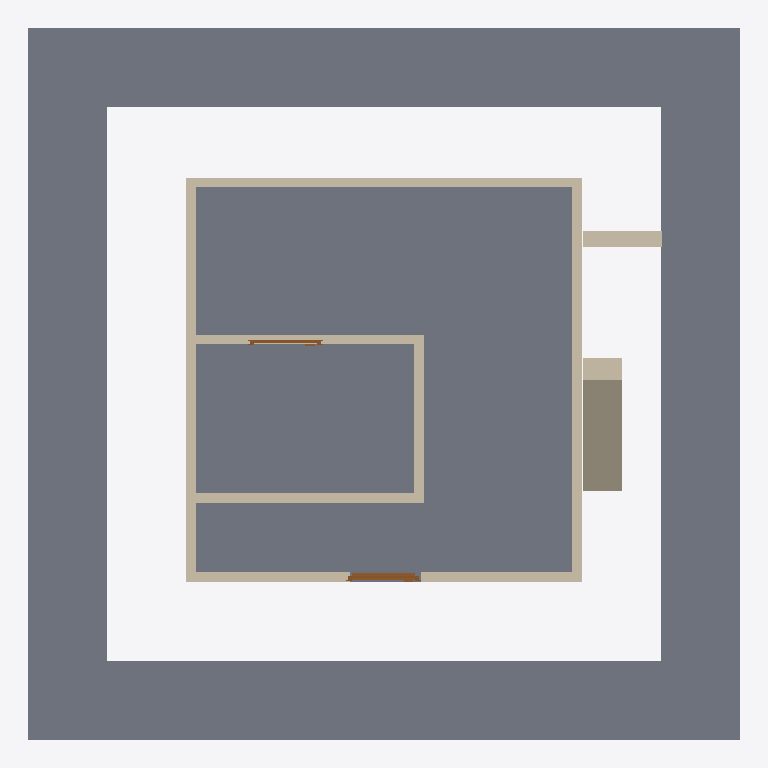
Plan cut of the same IFC building model at storey 'GFloor' (level 0.00 m, cut at 1.40 m), seen from above with north up, elements coloured by IFC class: 12 walls (beige), 5 slabs (grey), 2 doors (brown). Cut surfaces are drawn darker.
Extent 9.0 m × 9.0 m × 3.8 m (x, y, z). Storeys (2): GFloor at 0.00 m; Roof at 3.00 m. Elements (20): 12 IfcWall, 5 IfcSlab, 2 IfcDoor, 1 IfcRoof.

HEADER;
FILE_DESCRIPTION(('ViewDefinition[DesignTransferView]'),'2;1');
FILE_NAME('0163_Ifc4_openshell_egs.ifc','2024-05-01T10:15:25+08:00',(''),(''),'IfcOpenShell v0.7.0-f7c03db75','BlenderBIM [number]-1cea3d2','');
FILE_SCHEMA(('IFC4'));
ENDSEC;
DATA;
#1=IFCPROJECT('2U9Rmn41H43ugTXR6CDU9$',$,'My Project',$,$,$,$,(#14,#26),#9);
#30=IFCSITE('19CltKWfz3_vA22ez3Hcyf',$,'My Site',$,$,#53,$,$,$,$,$,$,$,$);
#36=IFCBUILDING('2SdMENEcH4UfPE6zYMSmDa',$,'My Building',$,$,#59,$,$,$,$,$,$);
#42=IFCBUILDINGSTOREY('2D1baGATH4wvwzMs1MVk3n',$,'GFloor',$,$,#1488,$,$,$,$);
#1621=IFCBUILDINGSTOREY('2yfvyXp0T3mOZMDywNpA8r',$,'Roof',$,$,#1636,$,$,$,$);
#1891=IFCSLAB('06$TClvdv4sx6LihbawvD8',$,'Slab',$,$,#1927,#1906,$,$);
#1985=IFCSLAB('0dZmfCCo96ZA5nEgp$VjLj',$,'PavingWest',$,$,#2036,#1996,$,$);
#1964=IFCSLAB('0d_W9p0nz37Pd$hdhCR5nE',$,'PavingEast',$,$,#1971,#1978,$,$);
#1946=IFCSLAB('3YKyXG2RnAkwwD29qnxYFu',$,'PavingNorth',$,$,#1953,#1960,$,$);
#2013=IFCSLAB('2yVvjEywL8qhA$8YsVyvWM',$,'PavingSouth',$,$,#2041,#2024,$,$);
#1195=IFCWALL('2KAHfGRvj9peYjFEDVBBgI',$,'Wall',$,$,#1543,#1201,$,$);
#447=IFCWALL('17KXVry397phM5rUQyQR9M',$,'Wall',$,$,#1599,#453,$,$);
#86=IFCWALL('3$nWtoZ2v1XfHZ04P317Wc',$,$,$,$,#1922,#105,$,$);
#152=IFCWALL('005FHyoCP96vXOQfUNLVD0',$,'Wall',$,$,#1589,#159,$,$);
#191=IFCWALL('1j0MHZ9dP7ueOiXKFHNxN2',$,'Wall',$,$,#1584,#197,$,$);
#1233=IFCWALL('0pNaB2IHHAKx79isdDyNzx',$,'Wall',$,$,#1604,#1244,$,$);
#472=IFCWALL('162IJzRffCPfeR0orlX9nk',$,'Wall',$,$,#1594,#478,$,$);
#1306=IFCWALL('1RzzqEgF5CDQsltzPy6zsV',$,'Wall',$,$,#1609,#1317,$,$);
#229=IFCWALL('3cayUF2hXB2wV$_DtOieI0',$,'Wall',$,$,#1569,#235,$,$);
#633=IFCWALL('1j36WLsnf1rQqdU$UM5ls7',$,'Wall',$,$,#1579,#639,$,$);
#1128=IFCWALL('21wGXWE5vFCBaLNNcqYtaf',$,'Wall',$,$,#1538,#1135,$,$);
#1363=IFCWALL('1mZUy7c6j3qvoU3jb3xMy_',$,'Wall',$,$,#1614,#1374,$,$);
#1798=IFCDOOR('1vFjF7jhb4_ReAlBk9u9l3',$,'Door',$,$,#2060,#1824,$,2000.0,899.999976158142,$,$,$);
#375=IFCDOOR('0AaMiyR7j08eNDDbwVBZ$x',$,'Door',$,$,#1574,#407,$,2000.0,899.999976158142,$,$,$);
ENDSEC;